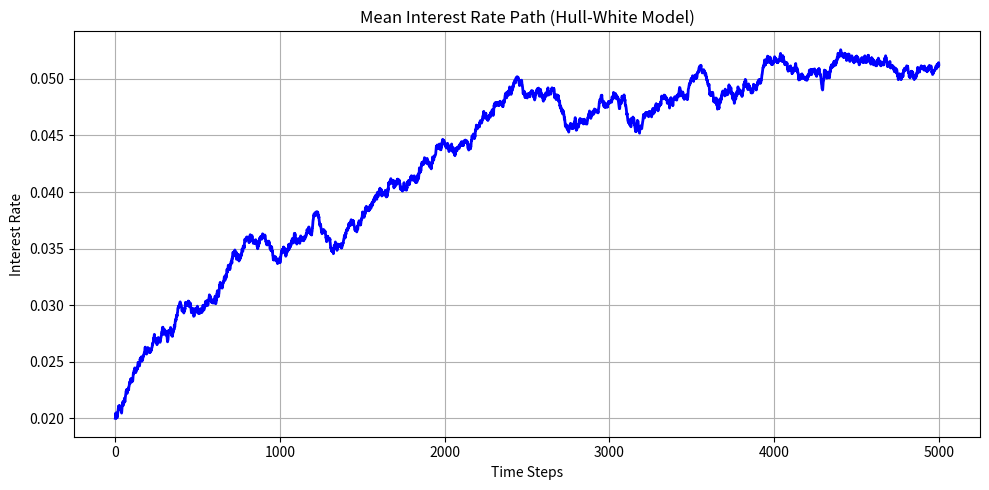
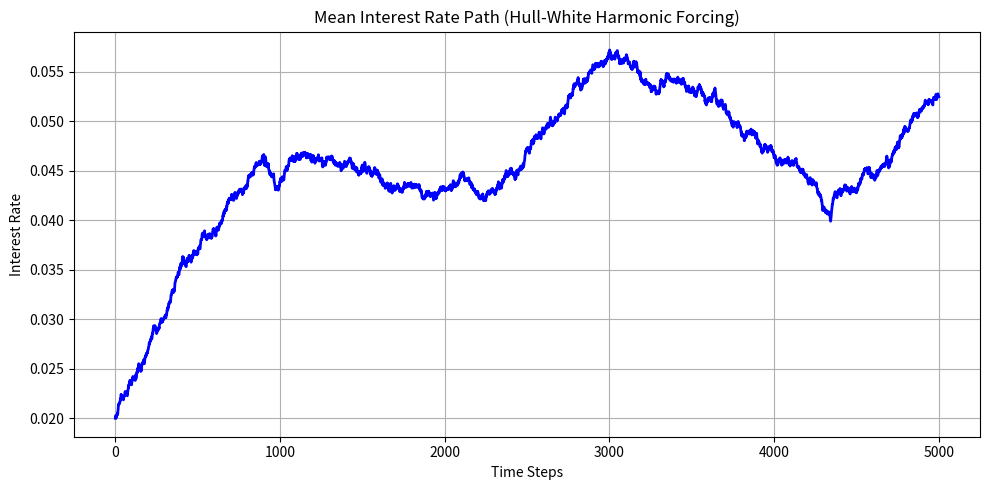

Here is the Python script that generated these plots, in order:
import numpy as np
import matplotlib.pyplot as plt

# Set a fixed random seed for reproducibility
np.random.seed(42)

# Shared Parameters
flt_long_term_mean = 0.05     # Long-term mean interest rate
flt_relaxation = 0.1          # Mean reversion speed
flt_sigma = 0.04              # Volatility
flt_amplitude = 0.02          # Amplitude for harmonic forcing
flt_frequency = 2.0* np.pi / 22  # Frequency for harmonic forcing
num_paths = 1000              # Number of simulated paths
num_steps = 5000               # Number of time steps
dt = 0.01                     # Time step size

'''
Our objective is to capture the periodicity better in HWHF model.
I took Time period to be 22 years (in flt_frequency), and 
took dt = 0.01 and iteration (num_steps) = 5000
Which results our simulation time to be 5000*0.01 = 50 (which is greater than 22 years)
'''

# Time vector
time = np.linspace(0, num_steps * dt, num_steps + 1)

# Vectorized Hull-White Model
def hw_model_vectorized():
    r = np.zeros((num_paths, num_steps + 1))
    r[:, 0] = 0.02  # Initial interest rate
    for t in range(1, num_steps + 1):
        dr = flt_relaxation * (flt_long_term_mean - r[:, t - 1]) * dt + \
             flt_sigma * np.random.normal(0, 1, num_paths) * np.sqrt(dt)
        r[:, t] = r[:, t - 1] + dr
    return r

# Vectorized Hull-White Harmonic Forcing Model
def hw_harmonic_model_vectorized():
    r = np.zeros((num_paths, num_steps + 1))
    r[:, 0] = 0.02  # Initial interest rate
    for t in range(1, num_steps + 1):
        harmonic_term = flt_amplitude * np.sin(flt_frequency * time[t - 1])
        dr = flt_relaxation * (flt_long_term_mean - r[:, t - 1] + harmonic_term) * dt + \
             flt_sigma * np.random.normal(0, 1, num_paths) * np.sqrt(dt)
        r[:, t] = r[:, t - 1] + dr
    return r

# Plotting function for mean path only
def plot_mean_path(mean_path, title):
    plt.figure(figsize=(10, 5))
    plt.plot(mean_path, color='blue', linewidth=2)
    plt.title(title)
    plt.xlabel("Time Steps")
    plt.ylabel("Interest Rate")
    plt.grid(True)
    plt.tight_layout()
    plt.show()


# Simulate and plot for Standard Hull-White Model
paths_hw = hw_model_vectorized()
mean_path_hw = np.mean(paths_hw, axis=0)
plot_mean_path(mean_path_hw, "Mean Interest Rate Path (Hull-White Model)")

# Simulate and plot for Hull-White Harmonic Forcing Model
paths_hw_harmonic = hw_harmonic_model_vectorized()
mean_path_hw_harmonic = np.mean(paths_hw_harmonic, axis=0)
plot_mean_path(mean_path_hw_harmonic, "Mean Interest Rate Path (Hull-White Harmonic Forcing)")

